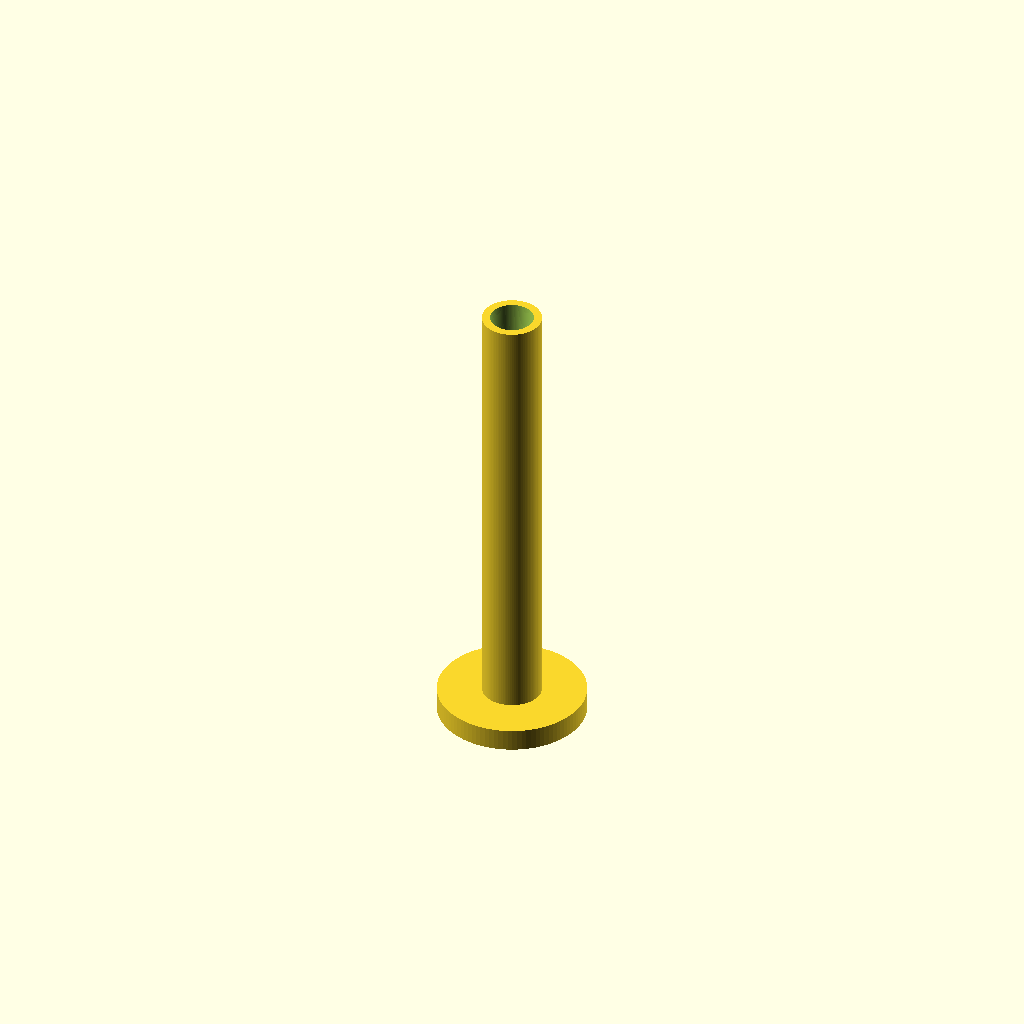
Cell 1: rendered with the file's own defaults.
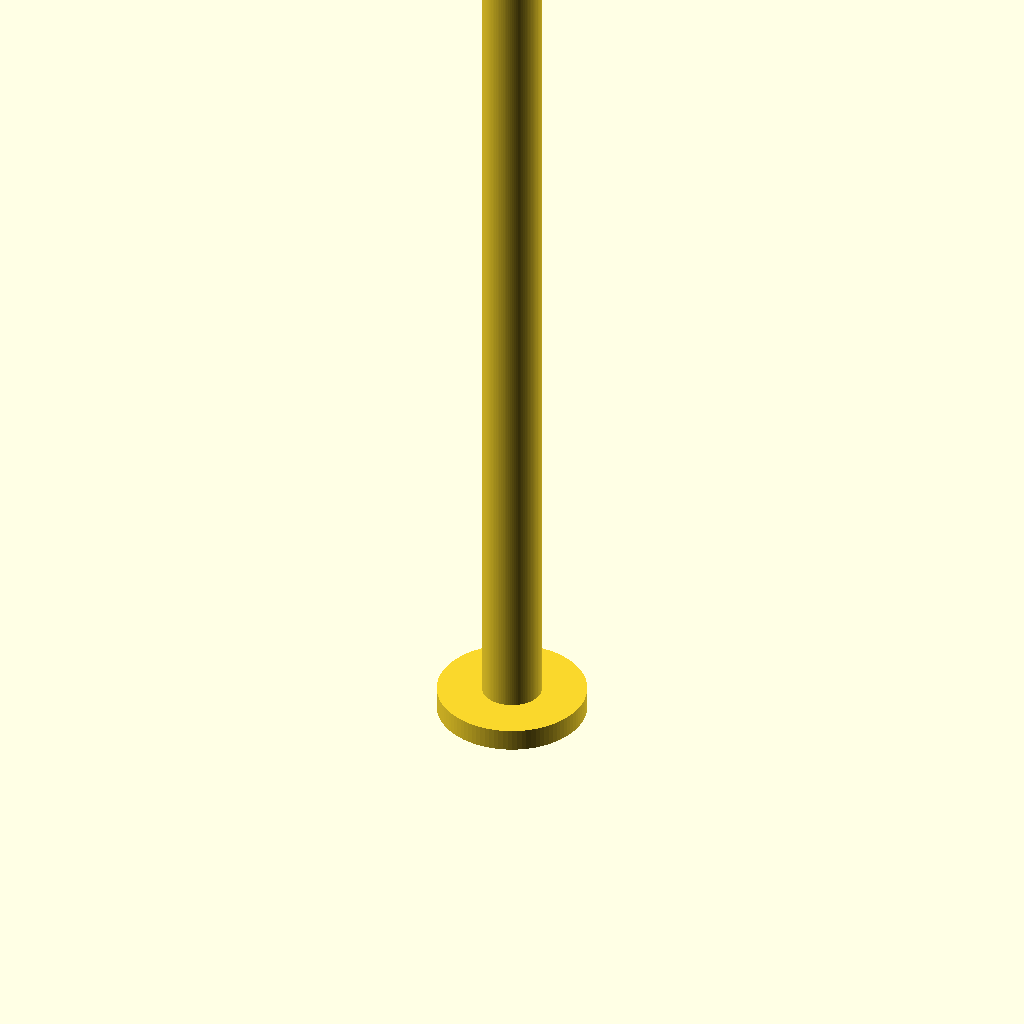
Cell 2: guide_height = 120 (everything else at default).
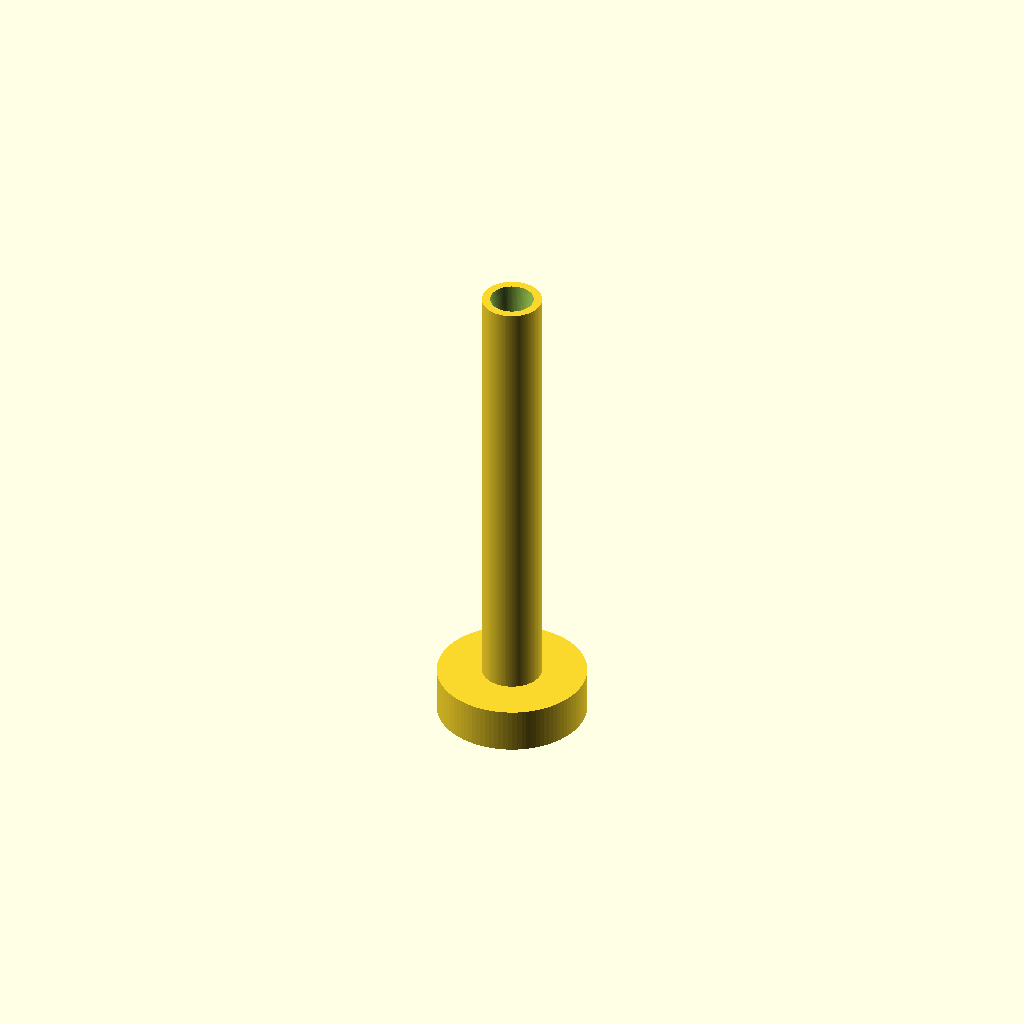
Cell 3: cap_height = 6 (everything else at default).
One fixed orthographic camera (rotation 55°, 0°, 25°; colour scheme Cornfield) for every cell.
Source of the model, inputs/thingiverse/files/thing-2811985/files/Ikea-Stuva-Filament-Guide.scad:
guide_height = 60;
guide_radius = 8/2;
cap_height = 3;
cap_radius = 20/2;
hole_radius = 4/2;
//$fa = 0.01; $fs = 0.01;
$fn = 100;

translate([0, 0, guide_height+cap_height]) rotate(a=[180,0,0]) difference() {
    union() { // Cap
        cylinder(h=guide_height, r=guide_radius);
        translate([0,0,guide_height]) cylinder(h=cap_height, r=cap_radius);
    }
    union() { // Hole
        translate([0,0,guide_height+1]) cylinder(10, hole_radius, hole_radius*3);
        translate([0,0,-1]) cylinder(h=guide_height+cap_height+2, r=hole_radius);
        translate([0,0,-1]) cylinder(10, min(hole_radius*2, guide_radius-1), hole_radius);
    }
}
Parameter table extracted from the source (name, type, default, range or options):
guide_height: number, default 60
cap_height: number, default 3
